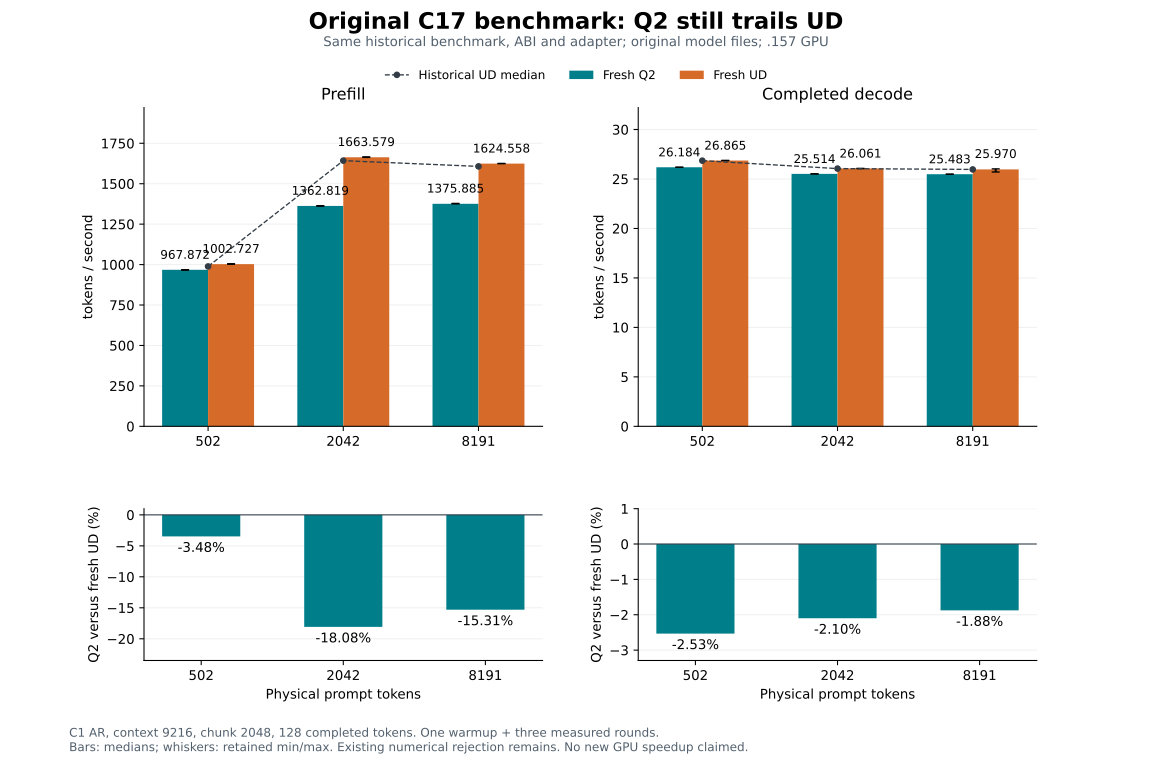

The data file committed next to this chart (first rows):
series, target, physical_tokens, rep, warmup, completed_tokens, prefill_seconds, decode_seconds, prefill_tok_s, decode_tok_s, prefill_logits_sha256, decode_logits_sha256
Historical UD, 512, 502, 0, True, 128, 0.6394, 4.781, 785.2, 26.77, 00afe3284f6e9797c9dfec622d70dcec00a57260…, 2f5d1b0592d907e3fbdd3d30d8be51befb90e010…
Historical UD, 512, 502, 1, False, 128, 0.5077, 4.767, 988.7, 26.85, 00afe3284f6e9797c9dfec622d70dcec00a57260…, 2f5d1b0592d907e3fbdd3d30d8be51befb90e010…
Historical UD, 512, 502, 2, False, 128, 0.5037, 4.767, 996.7, 26.85, 00afe3284f6e9797c9dfec622d70dcec00a57260…, 2f5d1b0592d907e3fbdd3d30d8be51befb90e010…
Historical UD, 512, 502, 3, False, 128, 0.5103, 4.768, 983.7, 26.84, 00afe3284f6e9797c9dfec622d70dcec00a57260…, 2f5d1b0592d907e3fbdd3d30d8be51befb90e010…
Historical UD, 2048, 2042, 0, True, 128, 1.227, 4.946, 1664, 25.88, 9c6fcbcaa73e2c4426d0818657213d9361fef45c…, c33c2eb69de315efd2cf20df43fee24587861f25…
Historical UD, 2048, 2042, 1, False, 128, 1.238, 4.913, 1649, 26.05, 9c6fcbcaa73e2c4426d0818657213d9361fef45c…, c33c2eb69de315efd2cf20df43fee24587861f25…
Historical UD, 2048, 2042, 2, False, 128, 1.243, 4.914, 1643, 26.05, 9c6fcbcaa73e2c4426d0818657213d9361fef45c…, c33c2eb69de315efd2cf20df43fee24587861f25…
Historical UD, 2048, 2042, 3, False, 128, 1.244, 4.916, 1642, 26.04, 9c6fcbcaa73e2c4426d0818657213d9361fef45c…, c33c2eb69de315efd2cf20df43fee24587861f25…
Historical UD, 8192, 8191, 0, True, 128, 5.064, 4.923, 1618, 26, 0646934c009d3cf0a42d4e86b1bbd4fef4a43182…, 5f3aa6782b80712c714e5f5b240451bd2b59b72c…
Historical UD, 8192, 8191, 1, False, 128, 5.076, 4.962, 1614, 25.8, 0646934c009d3cf0a42d4e86b1bbd4fef4a43182…, 5f3aa6782b80712c714e5f5b240451bd2b59b72c…
Historical UD, 8192, 8191, 2, False, 128, 5.097, 4.93, 1607, 25.96, 0646934c009d3cf0a42d4e86b1bbd4fef4a43182…, 5f3aa6782b80712c714e5f5b240451bd2b59b72c…
Historical UD, 8192, 8191, 3, False, 128, 5.132, 4.93, 1596, 25.97, 0646934c009d3cf0a42d4e86b1bbd4fef4a43182…, 5f3aa6782b80712c714e5f5b240451bd2b59b72c…
Fresh Q2, 512, 502, 0, True, 128, 0.7928, 5.132, 633.2, 24.94, 16948c09a1a4861870a48b9a51a588ae91951aff…, 26521af11bd207bf2d70dde025eca7a8530a3997…
Fresh Q2, 512, 502, 1, False, 128, 0.52, 4.888, 965.5, 26.18, 16948c09a1a4861870a48b9a51a588ae91951aff…, 26521af11bd207bf2d70dde025eca7a8530a3997…
Fresh Q2, 512, 502, 2, False, 128, 0.5184, 4.888, 968.4, 26.19, 16948c09a1a4861870a48b9a51a588ae91951aff…, 26521af11bd207bf2d70dde025eca7a8530a3997…
Fresh Q2, 512, 502, 3, False, 128, 0.5187, 4.889, 967.9, 26.18, 16948c09a1a4861870a48b9a51a588ae91951aff…, 26521af11bd207bf2d70dde025eca7a8530a3997…
Fresh Q2, 2048, 2042, 0, True, 128, 1.493, 5.018, 1368, 25.51, ea56759defa6acc140a7fc6fcb4bb8b08e5f35de…, 0d3832c42dfae7d66cf1e07fc563a25f18ecae35…
Fresh Q2, 2048, 2042, 1, False, 128, 1.497, 5.017, 1364, 25.51, ea56759defa6acc140a7fc6fcb4bb8b08e5f35de…, 0d3832c42dfae7d66cf1e07fc563a25f18ecae35…
Fresh Q2, 2048, 2042, 2, False, 128, 1.498, 5.018, 1363, 25.51, ea56759defa6acc140a7fc6fcb4bb8b08e5f35de…, 0d3832c42dfae7d66cf1e07fc563a25f18ecae35…
Fresh Q2, 2048, 2042, 3, False, 128, 1.5, 5.017, 1361, 25.51, ea56759defa6acc140a7fc6fcb4bb8b08e5f35de…, 0d3832c42dfae7d66cf1e07fc563a25f18ecae35…
Fresh Q2, 8192, 8191, 0, True, 128, 6.025, 5.024, 1360, 25.48, 276553bd758d7ceabc54915e4702a3fd9d0a21cd…, 66a13be47ec619e43506ba72a12a71636c43ac07…
Fresh Q2, 8192, 8191, 1, False, 128, 5.943, 5.023, 1378, 25.49, 276553bd758d7ceabc54915e4702a3fd9d0a21cd…, 66a13be47ec619e43506ba72a12a71636c43ac07…
Fresh Q2, 8192, 8191, 2, False, 128, 5.953, 5.024, 1376, 25.48, 276553bd758d7ceabc54915e4702a3fd9d0a21cd…, 66a13be47ec619e43506ba72a12a71636c43ac07…
Fresh Q2, 8192, 8191, 3, False, 128, 5.955, 5.023, 1375, 25.48, 276553bd758d7ceabc54915e4702a3fd9d0a21cd…, 66a13be47ec619e43506ba72a12a71636c43ac07…
Fresh UD, 512, 502, 0, True, 128, 0.6355, 4.776, 789.9, 26.8, 00afe3284f6e9797c9dfec622d70dcec00a57260…, 2f5d1b0592d907e3fbdd3d30d8be51befb90e010…
Fresh UD, 512, 502, 1, False, 128, 0.4993, 4.765, 1005, 26.86, 00afe3284f6e9797c9dfec622d70dcec00a57260…, 2f5d1b0592d907e3fbdd3d30d8be51befb90e010…
Fresh UD, 512, 502, 2, False, 128, 0.5006, 4.765, 1003, 26.86, 00afe3284f6e9797c9dfec622d70dcec00a57260…, 2f5d1b0592d907e3fbdd3d30d8be51befb90e010…
Fresh UD, 512, 502, 3, False, 128, 0.501, 4.764, 1002, 26.87, 00afe3284f6e9797c9dfec622d70dcec00a57260…, 2f5d1b0592d907e3fbdd3d30d8be51befb90e010…
Fresh UD, 2048, 2042, 0, True, 128, 1.22, 4.911, 1674, 26.06, 9c6fcbcaa73e2c4426d0818657213d9361fef45c…, c33c2eb69de315efd2cf20df43fee24587861f25…
Fresh UD, 2048, 2042, 1, False, 128, 1.226, 4.912, 1666, 26.06, 9c6fcbcaa73e2c4426d0818657213d9361fef45c…, c33c2eb69de315efd2cf20df43fee24587861f25…
Fresh UD, 2048, 2042, 2, False, 128, 1.228, 4.911, 1663, 26.06, 9c6fcbcaa73e2c4426d0818657213d9361fef45c…, c33c2eb69de315efd2cf20df43fee24587861f25…
Fresh UD, 2048, 2042, 3, False, 128, 1.227, 4.911, 1664, 26.06, 9c6fcbcaa73e2c4426d0818657213d9361fef45c…, c33c2eb69de315efd2cf20df43fee24587861f25…
Fresh UD, 8192, 8191, 0, True, 128, 5.019, 4.92, 1632, 26.02, 0646934c009d3cf0a42d4e86b1bbd4fef4a43182…, 5f3aa6782b80712c714e5f5b240451bd2b59b72c…
Fresh UD, 8192, 8191, 1, False, 128, 5.038, 4.98, 1626, 25.7, 0646934c009d3cf0a42d4e86b1bbd4fef4a43182…, 5f3aa6782b80712c714e5f5b240451bd2b59b72c…
Fresh UD, 8192, 8191, 2, False, 128, 5.044, 4.929, 1624, 25.97, 0646934c009d3cf0a42d4e86b1bbd4fef4a43182…, 5f3aa6782b80712c714e5f5b240451bd2b59b72c…
Fresh UD, 8192, 8191, 3, False, 128, 5.042, 4.919, 1625, 26.02, 0646934c009d3cf0a42d4e86b1bbd4fef4a43182…, 5f3aa6782b80712c714e5f5b240451bd2b59b72c…
